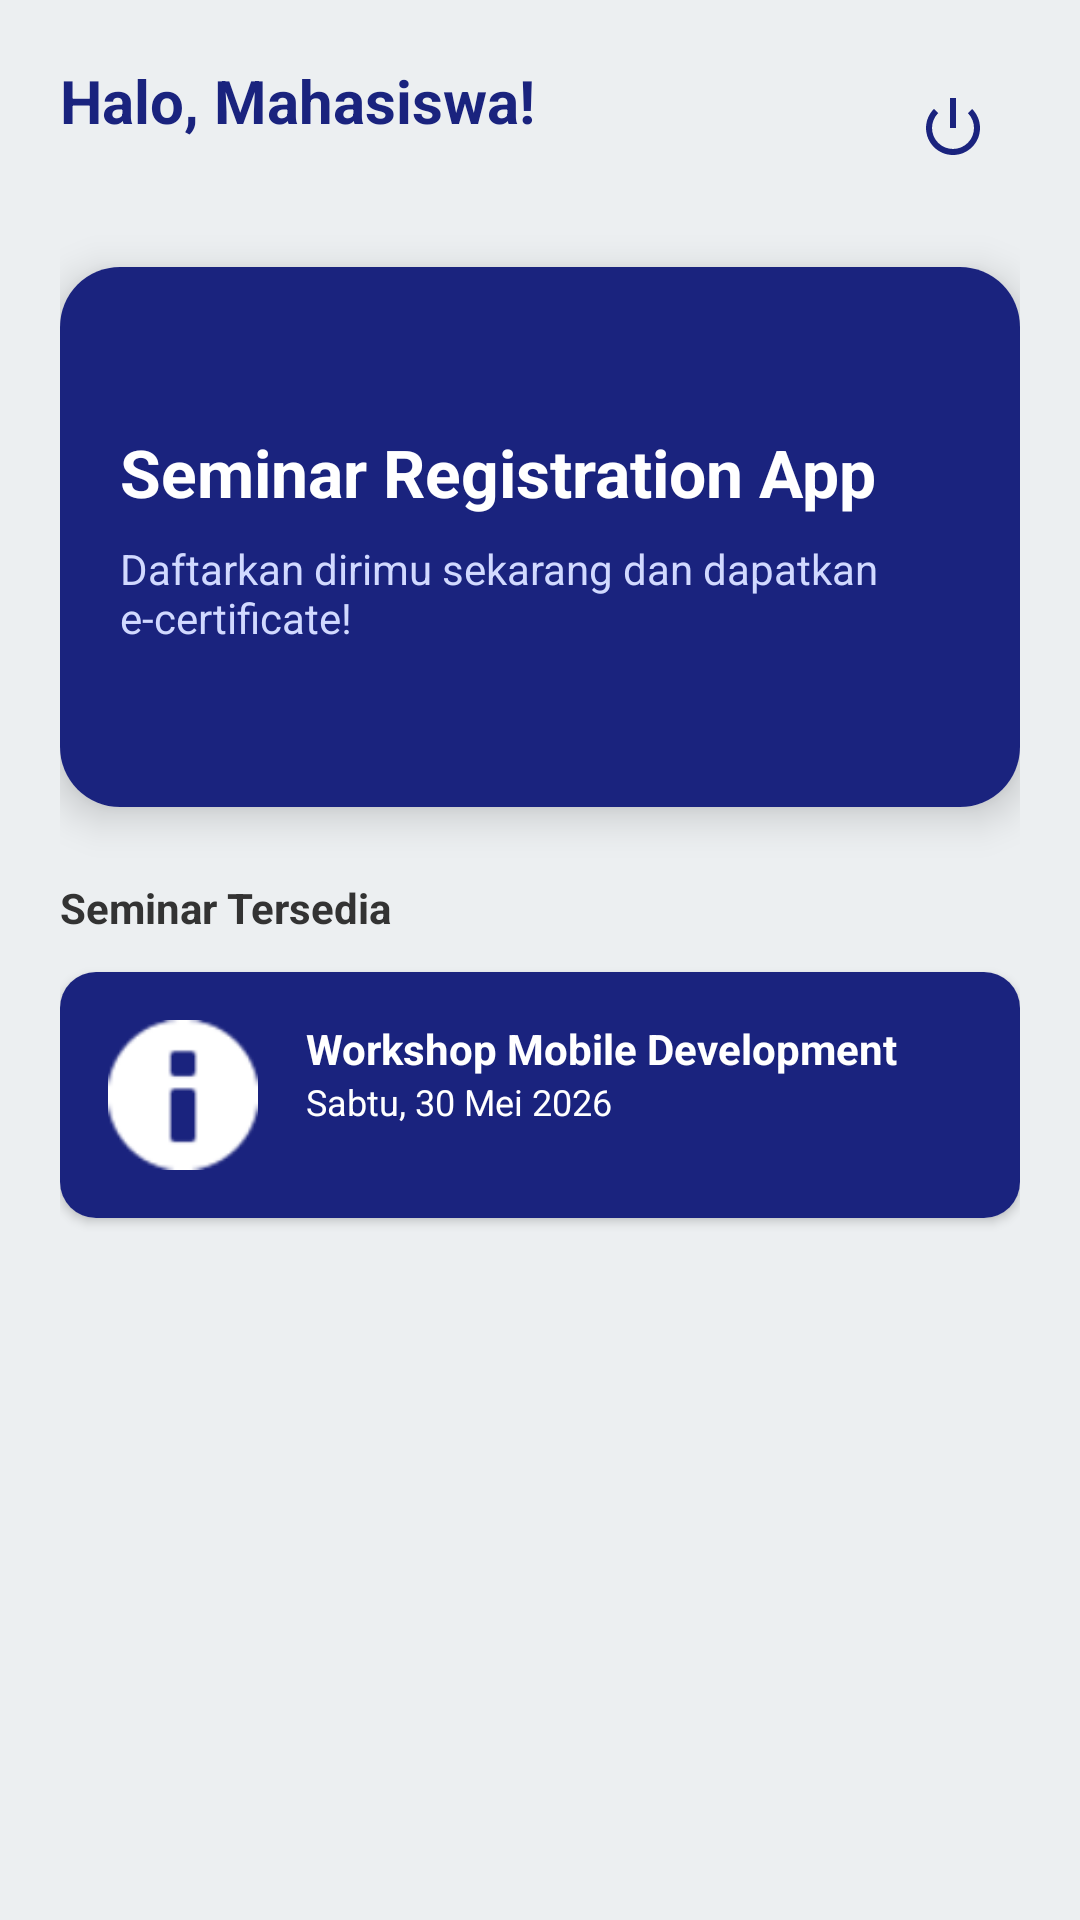

Reconstruct the res/layout file that produces this screen, plus the resources it refers to.
<!-- AndroidManifest.xml: application theme Theme.FORMLOGIN -->
<!-- res/layout/fragment_home.xml -->
<?xml version="1.0" encoding="utf-8"?>
<ScrollView xmlns:android="http://schemas.android.com/apk/res/android"
    xmlns:app="http://schemas.android.com/apk/res-auto"
    android:layout_width="match_parent"
    android:layout_height="match_parent"
    android:background="#ECEFF1"> <LinearLayout
    android:layout_width="match_parent"
    android:layout_height="wrap_content"
    android:orientation="vertical"
    android:padding="20dp">

    <RelativeLayout
        android:layout_width="match_parent"
        android:layout_height="wrap_content"
        android:layout_marginBottom="24dp">
        <TextView
            android:layout_width="wrap_content"
            android:layout_height="wrap_content"
            android:text="Halo, Mahasiswa!"
            android:textSize="20sp"
            android:textStyle="bold"
            android:textColor="#1A237E"/>
        <ImageButton
            android:id="@+id/btnLogout"
            android:layout_width="45dp"
            android:layout_height="45dp"
            android:layout_alignParentEnd="true"
            android:layout_centerVertical="true"
            android:src="@android:drawable/ic_lock_power_off"
            android:background="?attr/selectableItemBackgroundBorderless"
            app:tint="#1A237E"
            android:contentDescription="Logout" />
    </RelativeLayout>

    <androidx.cardview.widget.CardView
        android:layout_width="match_parent"
        android:layout_height="180dp"
        app:cardCornerRadius="20dp"
        app:cardElevation="8dp">
        <LinearLayout
            android:layout_width="match_parent"
            android:layout_height="match_parent"
            android:background="#1A237E"
            android:padding="20dp"
            android:orientation="vertical"
            android:gravity="center_vertical">

            <TextView
                android:layout_width="wrap_content"
                android:layout_height="wrap_content"
                android:text="Seminar Registration App"
                android:textColor="#FFFFFF"
                android:textSize="22sp"
                android:textStyle="bold"/>
            <TextView
                android:layout_width="wrap_content"
                android:layout_height="wrap_content"
                android:text="Daftarkan dirimu sekarang dan dapatkan e-certificate!"
                android:textColor="#D1D9FF"
                android:layout_marginTop="8dp"/>
        </LinearLayout>
    </androidx.cardview.widget.CardView>

    <TextView
        android:layout_width="wrap_content"
        android:layout_height="wrap_content"
        android:text="Seminar Tersedia"
        android:textStyle="bold"
        android:layout_marginTop="24dp"
        android:layout_marginBottom="12dp"
        android:textColor="#333333"/>

    <androidx.cardview.widget.CardView
        android:layout_width="match_parent"
        android:layout_height="wrap_content"
        android:layout_marginBottom="12dp"
        app:cardCornerRadius="12dp">
        <LinearLayout
            android:layout_width="match_parent"
            android:layout_height="wrap_content"
            android:background="#1A237E"
            android:padding="16dp"
            android:orientation="horizontal">
            <ImageView
                android:layout_width="50dp"
                android:layout_height="50dp"
                android:src="@android:drawable/ic_dialog_info"
                app:tint="#FFFFFF"/>
            <LinearLayout
                android:layout_width="wrap_content"
                android:layout_height="wrap_content"
                android:orientation="vertical"
                android:layout_marginStart="16dp">
                <TextView
                    android:layout_width="wrap_content"
                    android:layout_height="wrap_content"
                    android:text="Workshop Mobile Development"
                    android:textStyle="bold"
                    android:textColor="#FFFFFF"/>
                <TextView
                    android:layout_width="wrap_content"
                    android:layout_height="wrap_content"
                    android:text="Sabtu, 30 Mei 2026"
                    android:textColor="#FFFFFF"
                    android:textSize="12sp"/>
            </LinearLayout>
        </LinearLayout>
    </androidx.cardview.widget.CardView>

</LinearLayout>
</ScrollView>
<!-- resources referenced by this layout -->
<resources>
  <style name="Theme.FORMLOGIN" parent="Base.Theme.FORMLOGIN" />
  <style name="Base.Theme.FORMLOGIN" parent="Theme.Material3.DayNight.NoActionBar">
          
          
      </style>
</resources>
